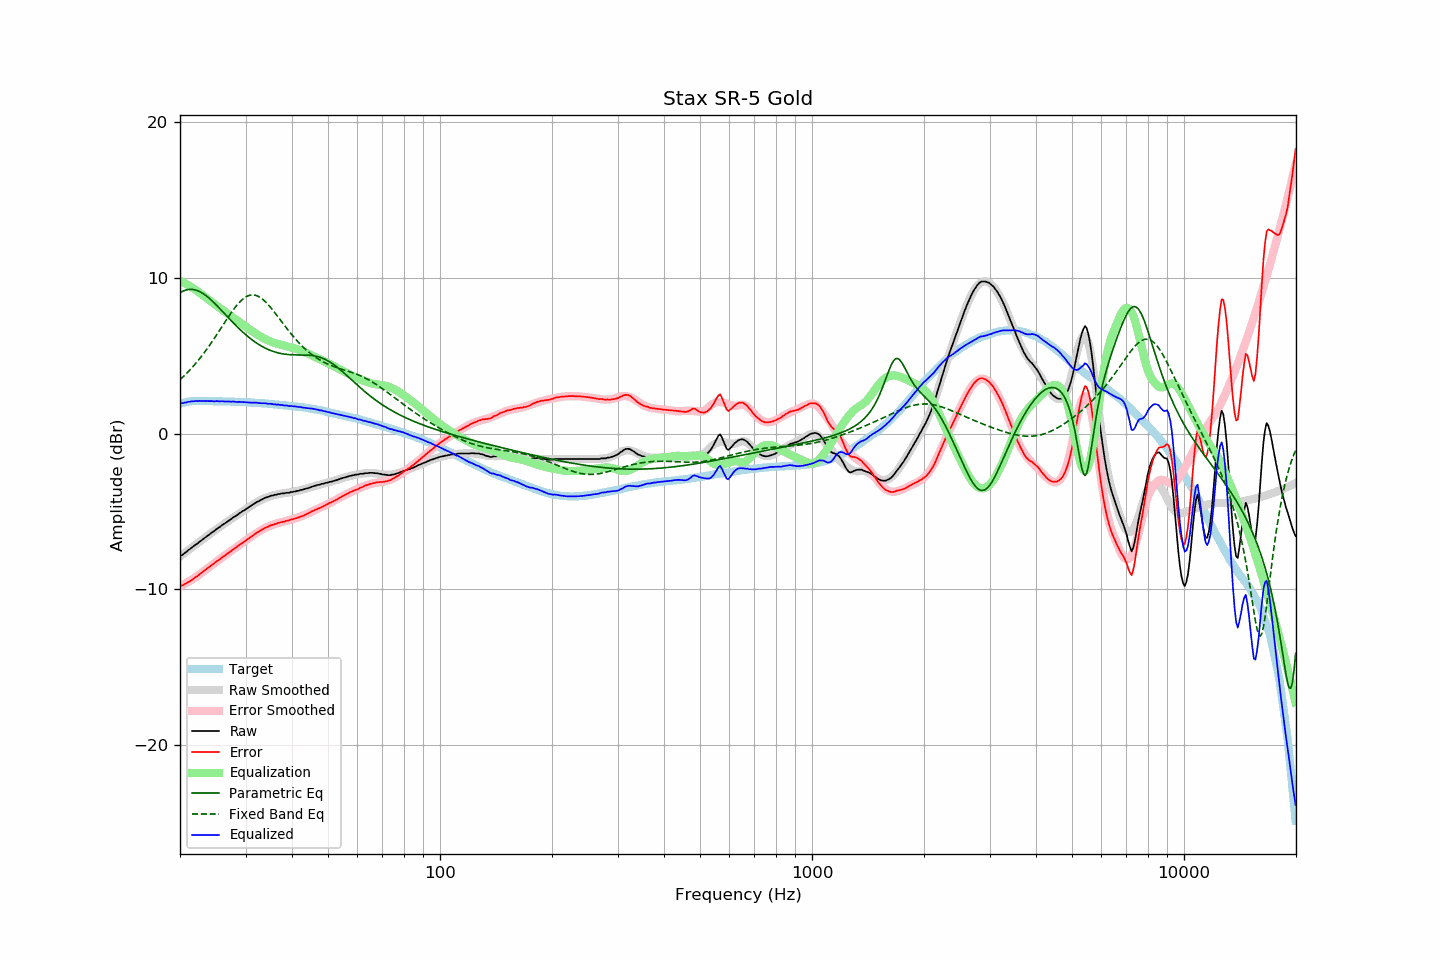

Data behind this chart, as committed beside it:
frequency, raw, error, smoothed, error_smoothed, equalization, parametric_eq, fixed_band_eq, equalized_raw, equalized_smoothed, target
20.00, -7.85, -9.77, -7.89, -9.82, 9.82, 9.04, 3.46, 1.97, 1.93, 1.91
20.20, -7.82, -9.77, -7.81, -9.77, 9.77, 9.10, 3.56, 1.95, 1.95, 1.94
20.40, -7.76, -9.73, -7.74, -9.71, 9.71, 9.15, 3.65, 1.95, 1.98, 1.97
20.61, -7.66, -9.66, -7.66, -9.65, 9.65, 9.19, 3.75, 1.99, 2.00, 1.99
20.81, -7.60, -9.62, -7.58, -9.59, 9.59, 9.22, 3.85, 1.99, 2.01, 2.02
21.02, -7.49, -9.55, -7.50, -9.53, 9.53, 9.24, 3.96, 2.04, 2.03, 2.05
21.23, -7.43, -9.50, -7.43, -9.47, 9.47, 9.26, 4.07, 2.04, 2.04, 2.06
21.44, -7.34, -9.41, -7.35, -9.41, 9.41, 9.26, 4.18, 2.06, 2.06, 2.07
21.66, -7.27, -9.36, -7.27, -9.34, 9.34, 9.25, 4.29, 2.07, 2.07, 2.08
21.87, -7.19, -9.27, -7.19, -9.27, 9.27, 9.23, 4.41, 2.08, 2.08, 2.08
22.09, -7.11, -9.20, -7.12, -9.20, 9.20, 9.21, 4.53, 2.09, 2.09, 2.09
22.31, -7.05, -9.14, -7.04, -9.13, 9.13, 9.17, 4.66, 2.08, 2.09, 2.09
22.54, -6.95, -9.05, -6.96, -9.05, 9.05, 9.13, 4.78, 2.10, 2.09, 2.09
22.76, -6.88, -8.97, -6.88, -8.98, 8.98, 9.07, 4.91, 2.09, 2.09, 2.09
22.99, -6.81, -8.90, -6.81, -8.90, 8.90, 9.01, 5.05, 2.08, 2.09, 2.08
23.22, -6.72, -8.81, -6.73, -8.82, 8.82, 8.94, 5.18, 2.10, 2.09, 2.08
23.45, -6.66, -8.74, -6.65, -8.74, 8.74, 8.87, 5.32, 2.08, 2.09, 2.08
23.69, -6.56, -8.65, -6.58, -8.66, 8.66, 8.79, 5.46, 2.10, 2.09, 2.08
23.92, -6.50, -8.58, -6.50, -8.58, 8.58, 8.70, 5.61, 2.08, 2.08, 2.08
24.16, -6.42, -8.50, -6.42, -8.50, 8.50, 8.61, 5.76, 2.08, 2.08, 2.08
24.40, -6.34, -8.42, -6.35, -8.43, 8.43, 8.52, 5.91, 2.08, 2.08, 2.08
24.65, -6.28, -8.36, -6.27, -8.35, 8.35, 8.42, 6.06, 2.07, 2.08, 2.07
24.89, -6.20, -8.27, -6.20, -8.27, 8.27, 8.32, 6.21, 2.07, 2.07, 2.07
25.14, -6.11, -8.18, -6.13, -8.20, 8.20, 8.21, 6.37, 2.09, 2.07, 2.07
25.39, -6.05, -8.12, -6.05, -8.12, 8.12, 8.11, 6.53, 2.07, 2.07, 2.07
25.65, -5.98, -8.06, -5.98, -8.05, 8.05, 8.00, 6.69, 2.06, 2.07, 2.07
25.91, -5.89, -7.96, -5.90, -7.97, 7.97, 7.89, 6.85, 2.08, 2.07, 2.06
26.16, -5.83, -7.89, -5.83, -7.90, 7.90, 7.78, 7.01, 2.06, 2.06, 2.06
26.43, -5.76, -7.83, -5.76, -7.82, 7.82, 7.67, 7.17, 2.06, 2.06, 2.06
26.69, -5.69, -7.76, -5.69, -7.75, 7.75, 7.56, 7.32, 2.05, 2.06, 2.06
26.96, -5.61, -7.68, -5.62, -7.67, 7.67, 7.45, 7.48, 2.06, 2.06, 2.06
27.23, -5.54, -7.60, -5.54, -7.60, 7.60, 7.34, 7.63, 2.05, 2.05, 2.05
27.50, -5.47, -7.53, -5.47, -7.52, 7.52, 7.23, 7.78, 2.05, 2.05, 2.05
27.77, -5.39, -7.43, -5.40, -7.45, 7.45, 7.12, 7.92, 2.06, 2.05, 2.04
28.05, -5.33, -7.38, -5.33, -7.38, 7.38, 7.02, 8.06, 2.04, 2.04, 2.04
28.33, -5.27, -7.30, -5.26, -7.30, 7.30, 6.91, 8.19, 2.03, 2.04, 2.03
28.62, -5.19, -7.23, -5.19, -7.23, 7.23, 6.81, 8.32, 2.03, 2.03, 2.03
28.90, -5.12, -7.15, -5.13, -7.16, 7.16, 6.71, 8.43, 2.03, 2.03, 2.03
29.19, -5.05, -7.08, -5.05, -7.08, 7.08, 6.61, 8.53, 2.03, 2.02, 2.02
29.48, -4.98, -7.00, -4.99, -7.00, 7.00, 6.52, 8.63, 2.02, 2.02, 2.02
29.78, -4.92, -6.94, -4.92, -6.93, 6.93, 6.43, 8.71, 2.01, 2.01, 2.01
30.08, -4.85, -6.87, -4.85, -6.86, 6.86, 6.34, 8.78, 2.00, 2.01, 2.01
30.38, -4.78, -6.79, -4.78, -6.79, 6.79, 6.25, 8.83, 2.00, 2.00, 2.00
30.68, -4.72, -6.73, -4.71, -6.71, 6.71, 6.16, 8.87, 1.99, 2.00, 2.00
30.99, -4.65, -6.65, -4.65, -6.64, 6.64, 6.08, 8.89, 1.99, 1.99, 1.99
31.30, -4.58, -6.57, -4.58, -6.57, 6.57, 6.00, 8.90, 1.98, 1.99, 1.98
31.61, -4.51, -6.50, -4.52, -6.50, 6.50, 5.93, 8.90, 1.99, 1.98, 1.98
31.93, -4.45, -6.43, -4.46, -6.43, 6.43, 5.86, 8.88, 1.98, 1.97, 1.97
32.24, -4.38, -6.34, -4.40, -6.36, 6.36, 5.79, 8.84, 1.98, 1.97, 1.96
32.57, -4.34, -6.31, -4.34, -6.30, 6.30, 5.72, 8.79, 1.95, 1.96, 1.96
32.89, -4.28, -6.23, -4.28, -6.24, 6.24, 5.66, 8.73, 1.95, 1.95, 1.95
33.22, -4.23, -6.18, -4.23, -6.18, 6.18, 5.60, 8.66, 1.94, 1.95, 1.94
33.55, -4.17, -6.11, -4.18, -6.12, 6.12, 5.54, 8.57, 1.95, 1.94, 1.94
33.89, -4.12, -6.06, -4.14, -6.07, 6.07, 5.49, 8.48, 1.94, 1.93, 1.93
34.23, -4.09, -6.02, -4.10, -6.02, 6.02, 5.44, 8.37, 1.92, 1.92, 1.92
34.57, -4.06, -5.98, -4.06, -5.97, 5.97, 5.39, 8.26, 1.91, 1.91, 1.91
34.92, -4.01, -5.92, -4.02, -5.93, 5.93, 5.35, 8.14, 1.91, 1.90, 1.90
35.27, -3.98, -5.88, -3.99, -5.89, 5.89, 5.31, 8.02, 1.90, 1.89, 1.89
35.62, -3.97, -5.86, -3.97, -5.85, 5.85, 5.27, 7.89, 1.88, 1.88, 1.88
35.97, -3.93, -5.81, -3.94, -5.81, 5.81, 5.24, 7.76, 1.88, 1.87, 1.87
... 635 more rows
